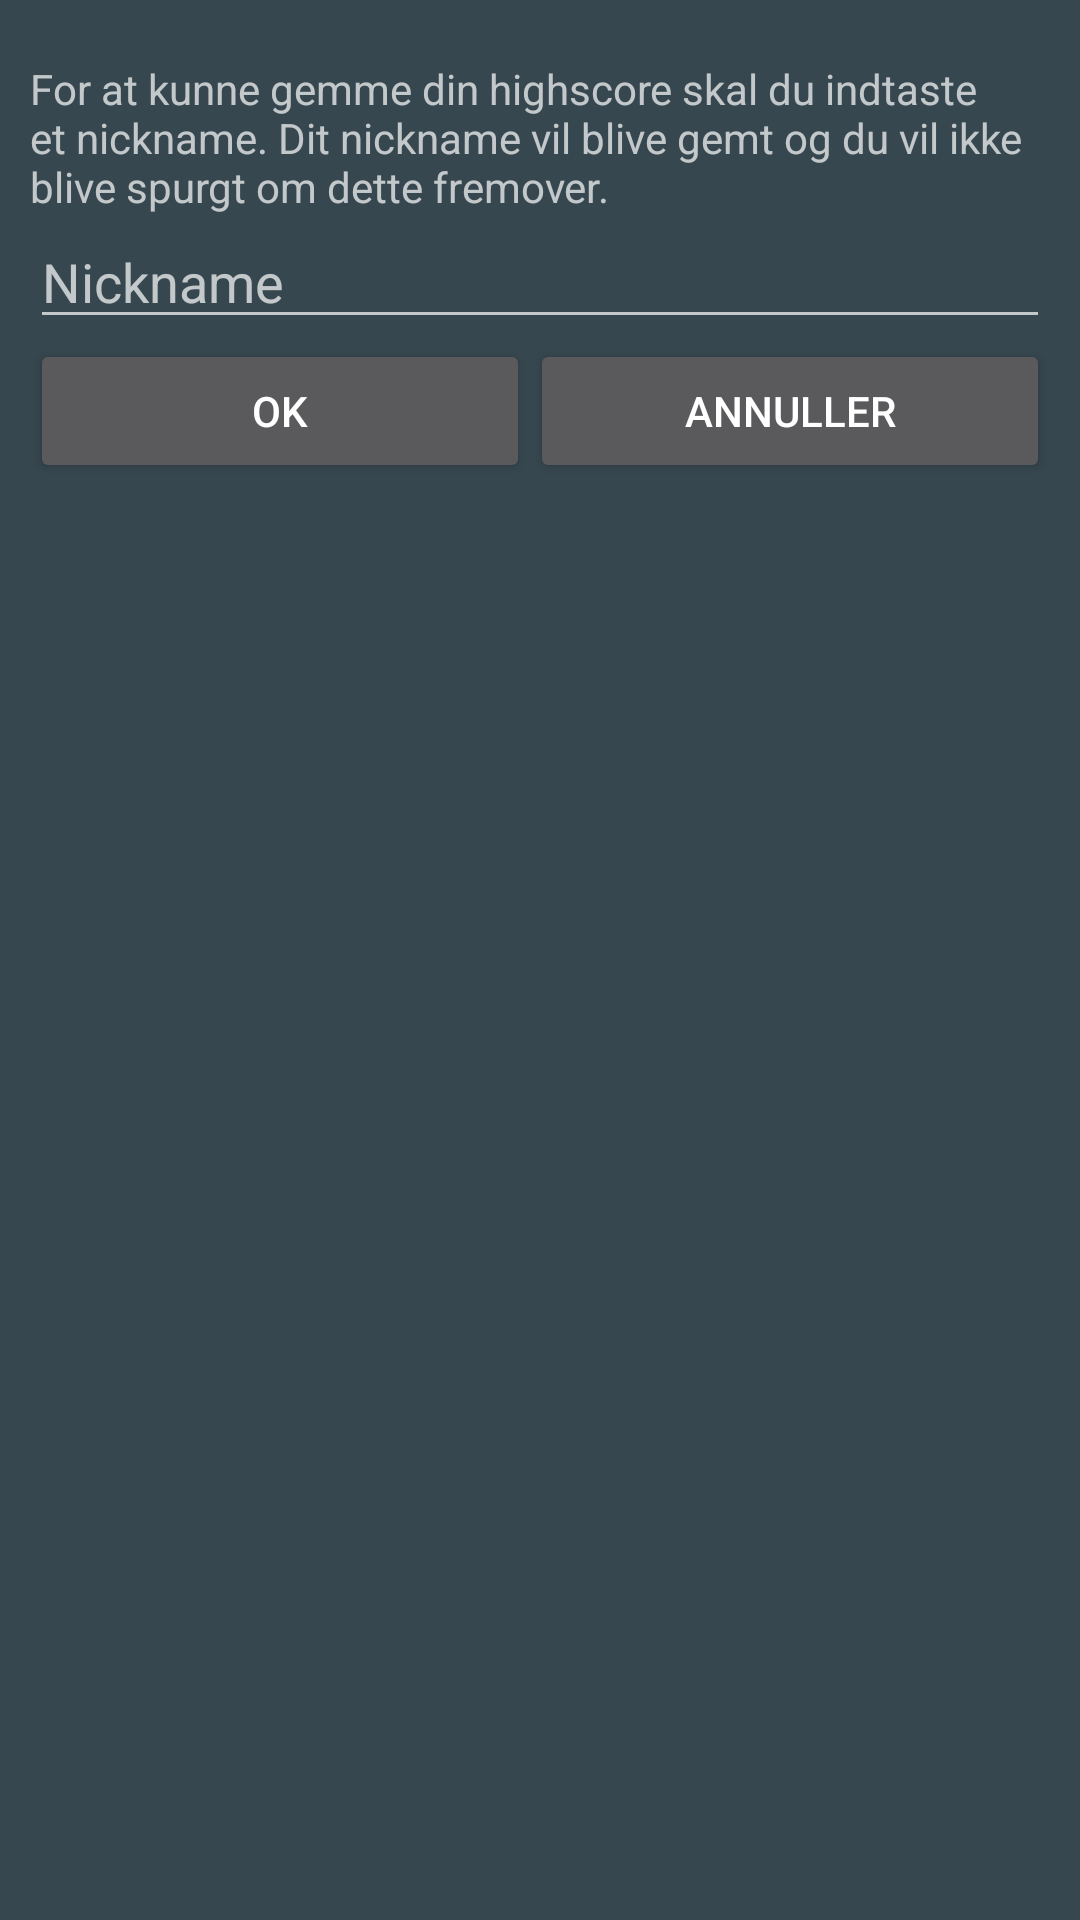

Produce the Android XML layout that renders to this screen, including the resource entries it uses.
<!-- AndroidManifest.xml: application theme AppTheme -->
<!-- res/layout/nyt_nickname_dialog_frag.xml -->
<?xml version="1.0" encoding="utf-8"?>
<LinearLayout xmlns:android="http://schemas.android.com/apk/res/android"
    android:orientation="vertical" android:layout_width="match_parent"
    android:layout_height="match_parent"
    android:paddingLeft="10dp"
    android:paddingRight="10dp">

    <TextView
        android:layout_width="match_parent"
        android:layout_height="wrap_content"
        android:text="@string/dialog_description"
        android:paddingTop="20dp"
        android:id="@+id/descriptionTxt" />

    <EditText

        android:layout_width="match_parent"
        android:layout_height="wrap_content"
        android:hint="Nickname"
        android:inputType="textPersonName"
        android:ems="10"
        android:id="@+id/nicknameEditText"
        android:imeOptions="actionUnspecified" />

    <TextView
        android:layout_width="wrap_content"
        android:layout_height="wrap_content"
        android:text="New Text"
        android:maxLength="20"
        android:id="@+id/errorText"
        android:textColor="#cc0000"
        android:visibility="gone" />

    <LinearLayout
        android:orientation="horizontal"
        android:layout_width="match_parent"
        android:layout_height="match_parent">

        <Button
            android:layout_width="wrap_content"
            android:layout_height="wrap_content"
            android:text="OK"
            android:id="@+id/okBtn"
            android:layout_weight="1"/>

        <Button
            android:layout_width="wrap_content"
            android:layout_height="wrap_content"
            android:text="Annuller"
            android:id="@+id/cancelBtn"
            android:layout_weight="1"/>

    </LinearLayout>
</LinearLayout>
<!-- resources referenced by this layout -->
<resources>
  <string name="dialog_description">For at kunne gemme din highscore skal du indtaste et nickname. Dit nickname vil blive gemt og du vil ikke blive spurgt om dette fremover.</string>
  <style name="AppTheme" parent="Theme.AppCompat">
          
          <item name="colorPrimary">@color/colorPrimary</item>
          <item name="colorPrimaryDark">@color/colorPrimaryDark</item>
          <item name="colorAccent">@color/colorAccent</item>
          <item name="android:colorBackground">@color/colorBackground</item>
      </style>
  <color name="colorPrimary">#37474F</color>
  <color name="colorPrimaryDark">#263238</color>
  <color name="colorAccent">#627e8c</color>
  <color name="colorBackground">#37474F</color>
</resources>
